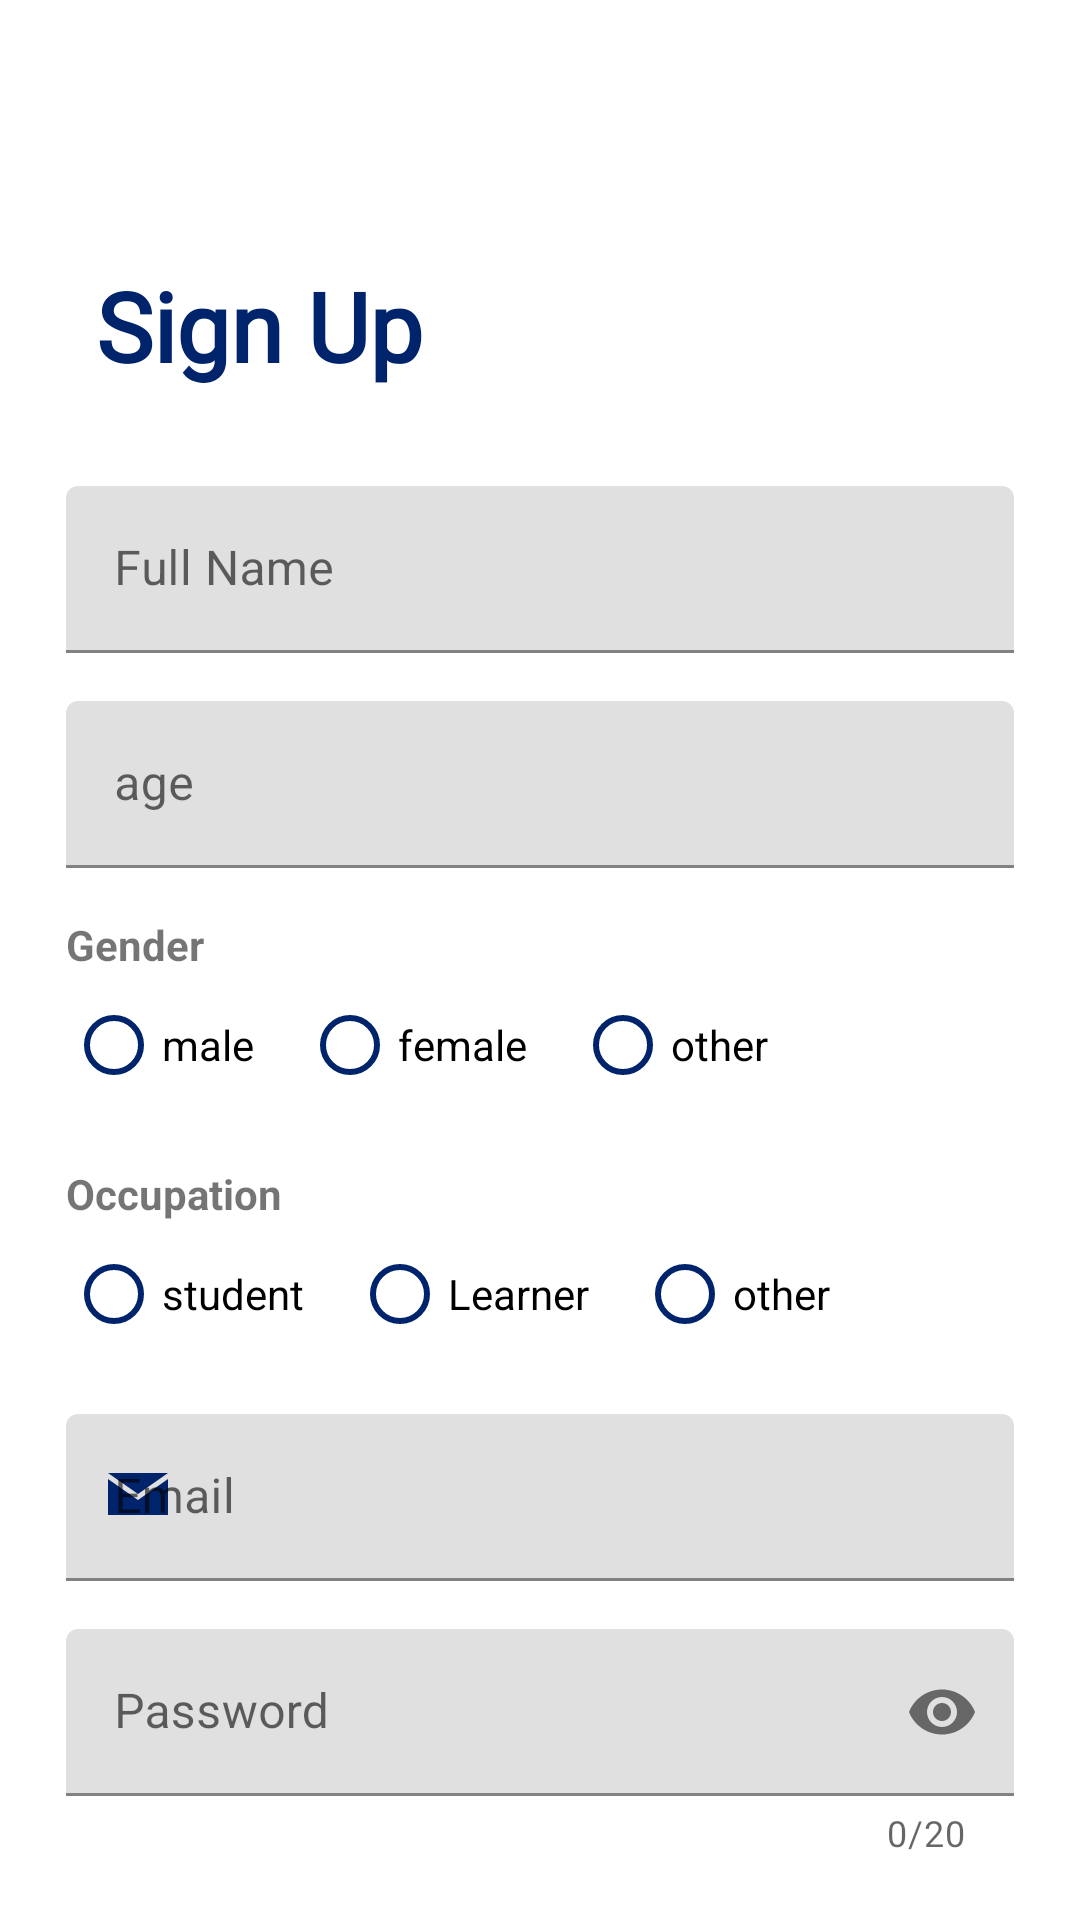

Android layout source for this screen:
<!-- AndroidManifest.xml: application theme Theme.PreparifyJobPreparationApp -->
<!-- res/layout/fragment_registration.xml -->
<RelativeLayout xmlns:android="http://schemas.android.com/apk/res/android"
    xmlns:app="http://schemas.android.com/apk/res-auto"
    xmlns:tools="http://schemas.android.com/tools"
    android:layout_width="match_parent"
    android:layout_height="match_parent"
    android:padding="22dp"
    tools:context=".ui.Fragments.RegistrationFragment">

    
    <TextView
        android:id="@+id/registerTitle"
        android:layout_width="match_parent"
        android:layout_height="wrap_content"
        android:layout_alignParentTop="true"
        android:layout_centerHorizontal="true"
        android:layout_marginTop="65dp"
        android:fontFamily="@font/alatsi"
        android:text="@string/registration"
        android:textColor="@color/main_color"
        android:textSize="32sp"
        android:paddingHorizontal="10dp"
        android:textStyle="bold" />

    
    <LinearLayout
        android:id="@+id/linearLayout"
        android:layout_width="match_parent"
        android:layout_height="wrap_content"
        android:layout_below="@id/registerTitle"
        android:layout_marginTop="32dp"
        android:orientation="vertical">

        
        <com.google.android.material.textfield.TextInputLayout
            android:id="@+id/nameInputLayout"
            android:layout_width="match_parent"
            android:layout_height="wrap_content"
            android:hint="@string/name"
            app:startIconDrawable="@drawable/ico_user"
            app:startIconTint="@color/main_color"
            style="@style/RoundedTextInputLayout">

            <com.google.android.material.textfield.TextInputEditText
                android:id="@+id/nameEditText"
                android:layout_width="match_parent"
                android:layout_height="wrap_content"
                android:inputType="textPersonName" />
        </com.google.android.material.textfield.TextInputLayout>

        
        <com.google.android.material.textfield.TextInputLayout
            android:id="@+id/ageInputLayout"
            android:layout_width="match_parent"
            android:layout_height="wrap_content"
            android:hint="@string/age"
            app:startIconDrawable="@drawable/ico_age"
            app:startIconTint="@color/main_color"
            style="@style/RoundedTextInputLayout"
            android:layout_marginTop="16dp">

            <com.google.android.material.textfield.TextInputEditText
                android:id="@+id/ageEditText"
                android:layout_width="match_parent"
                android:layout_height="wrap_content"
                android:inputType="number" />
        </com.google.android.material.textfield.TextInputLayout>

        
        <TextView
            android:id="@+id/genderLabel"
            android:layout_width="wrap_content"
            android:layout_height="wrap_content"
            android:text="@string/gender"
            android:textStyle="bold"
            android:layout_marginTop="16dp" />

        <RadioGroup
            android:id="@+id/genderRadioGroup"
            android:layout_width="match_parent"
            android:layout_height="wrap_content"
            android:orientation="horizontal">

            <RadioButton
                android:id="@+id/maleRadioButton"
                android:layout_width="wrap_content"
                android:layout_height="wrap_content"
                android:text="@string/male"
                android:buttonTint="@color/main_color" />

            <RadioButton
                android:id="@+id/femaleRadioButton"
                android:layout_width="wrap_content"
                android:layout_height="wrap_content"
                android:text="@string/female"
                android:layout_marginHorizontal="16dp"
                android:buttonTint="@color/main_color" />

            <RadioButton
                android:id="@+id/otherGenderRadioButton"
                android:layout_width="wrap_content"
                android:layout_height="wrap_content"
                android:text="@string/other"
                android:buttonTint="@color/main_color" />
        </RadioGroup>

        
        <TextView
            android:id="@+id/occupationLabel"
            android:layout_width="wrap_content"
            android:layout_height="wrap_content"
            android:text="@string/occupation"
            android:textStyle="bold"
            android:layout_marginTop="16dp" />

        <RadioGroup
            android:id="@+id/occupationRadioGroup"
            android:layout_width="match_parent"
            android:layout_height="wrap_content"
            android:orientation="horizontal">

            <RadioButton
                android:id="@+id/studentRadioButton"
                android:layout_width="wrap_content"
                android:layout_height="wrap_content"
                android:text="@string/student"
                android:buttonTint="@color/main_color" />

            <RadioButton
                android:id="@+id/learnerRadioButton"
                android:layout_width="wrap_content"
                android:layout_height="wrap_content"
                android:text="@string/learner"
                android:layout_marginHorizontal="16dp"
                android:buttonTint="@color/main_color" />

            <RadioButton
                android:id="@+id/otherOccupationRadioButton"
                android:layout_width="wrap_content"
                android:layout_height="wrap_content"
                android:text="@string/other"
                android:buttonTint="@color/main_color" />
        </RadioGroup>

        
        <com.google.android.material.textfield.TextInputLayout
            android:id="@+id/emailInputLayout"
            android:layout_width="match_parent"
            android:layout_height="wrap_content"
            android:hint="@string/email"
            app:startIconDrawable="@drawable/ico_mail"
            app:startIconTint="@color/main_color"
            style="@style/RoundedTextInputLayout"
            android:layout_marginTop="16dp">

            <com.google.android.material.textfield.TextInputEditText
                android:id="@+id/emailEditText"
                android:layout_width="match_parent"
                android:layout_height="wrap_content"
                android:inputType="textEmailAddress" />
        </com.google.android.material.textfield.TextInputLayout>

        
        <com.google.android.material.textfield.TextInputLayout
            android:id="@+id/passwordInputLayout"
            android:layout_width="match_parent"
            android:layout_height="wrap_content"
            android:hint="@string/password"
            app:endIconMode="password_toggle"
            app:startIconDrawable="@drawable/ico_lock"
            app:startIconTint="@color/main_color"
            android:layout_marginTop="16dp"
            app:counterEnabled="true"
            app:counterMaxLength="20"
            style="@style/RoundedTextInputLayout">

            <com.google.android.material.textfield.TextInputEditText
                android:id="@+id/passwordEditText"
                android:layout_width="match_parent"
                android:layout_height="wrap_content"
                android:inputType="textPassword"
                android:maxLength="20"/>
        </com.google.android.material.textfield.TextInputLayout>

        
        <com.google.android.material.textfield.TextInputLayout
            android:id="@+id/confirmPasswordInputLayout"
            android:layout_width="match_parent"
            android:layout_height="wrap_content"
            android:hint="@string/confirm_password"
            app:endIconMode="password_toggle"
            app:startIconDrawable="@drawable/ico_lock"
            app:startIconTint="@color/main_color"
            android:layout_marginTop="16dp"
            style="@style/RoundedTextInputLayout">

            <com.google.android.material.textfield.TextInputEditText
                android:id="@+id/confirmPasswordEditText"
                android:layout_width="match_parent"
                android:layout_height="wrap_content"
                android:inputType="textPassword"
                android:maxLength="20"/>
        </com.google.android.material.textfield.TextInputLayout>

        
        <Button
            android:id="@+id/registerButton"
            android:layout_width="match_parent"
            android:layout_height="wrap_content"
            android:text="@string/register"
            android:textStyle="bold"
            android:background="@drawable/rounded_button"
            android:textColor="@color/white"
            android:layout_marginTop="22dp" />
    </LinearLayout>
</RelativeLayout>
<!-- resources referenced by this layout -->
<resources>
  <color name="main_color">#00246B</color>
  <color name="white">#FFFFFFFF</color>
  <!-- drawable ico_mail (drawable) -->
  <vector xmlns:android="http://schemas.android.com/apk/res/android"
      android:width="24dp"
      android:height="24dp"
      android:viewportWidth="24"
      android:viewportHeight="24">
      <path
          android:fillColor="#000000"
          android:pathData="M22,6L12,13L2,6v12h20V6zM12,11L2,4h20L12,11z"/>
  </vector>
  <!-- drawable rounded_button (drawable) -->
  <shape xmlns:android="http://schemas.android.com/apk/res/android">
      
      <solid android:color="@color/main_color" />
  
      
      <corners android:radius="16dp" />
  
      
      <stroke
          android:width="2dp"
          android:color="@color/text_black" />
  
      
      <padding
          android:left="8dp"
          android:right="8dp"
          android:top="8dp"
          android:bottom="8dp" />
  </shape>
  <string name="age">age</string>
  <string name="confirm_password">Confirm password</string>
  <string name="email">Email</string>
  <string name="female">female</string>
  <string name="gender">Gender</string>
  <string name="learner">Learner</string>
  <string name="male">male</string>
  <string name="name">Full Name</string>
  <string name="occupation">Occupation</string>
  <string name="other">other</string>
  <string name="password">Password</string>
  <string name="register">Sign Up</string>
  <string name="registration">Sign Up</string>
  <string name="student">student</string>
  <style name="Theme.PreparifyJobPreparationApp" parent="Base.Theme.PreparifyJobPreparationApp" />
  <color name="text_black">#232323</color>
  <style name="Base.Theme.PreparifyJobPreparationApp" parent="Theme.MaterialComponents.DayNight.DarkActionBar">
          
           <item name="colorPrimary">@color/main_color</item>
      </style>
</resources>
